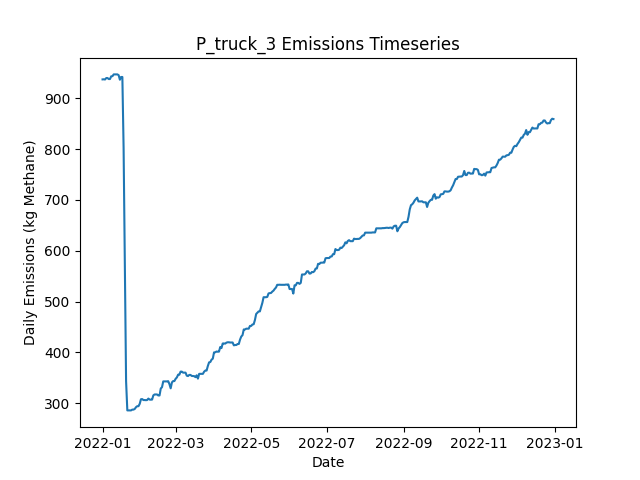

Values plotted in this chart, from the file beside it:
Date, Daily Emissions (Kg Methane), Daily Mitigable Emissions (Kg Methane), Daily Non-Mitigable Emissions (Kg Methan…, Daily Cost ($), Active Leaks, New Leaks, Leaks Repaired, Leaks Naturally Repaired, Leaks Tagged, Daily Repair Cost ($), Daily Natural Repair Cost ($), truck Deployment Cost ($), truck Sites flagged for Follow-Up, truck Leaks tagged for repair, truck Sites Visited, truck Travel Time (Minutes), truck Survey Time (Minutes), OGI_FU_mdl_high Deployment Cost ($), OGI_FU_mdl_high Sites flagged for Follow…, OGI_FU_mdl_high Leaks tagged for repair, OGI_FU_mdl_high Sites Visited, OGI_FU_mdl_high Travel Time (Minutes), OGI_FU_mdl_high Survey Time (Minutes)
2022-01-01, 937, 669.5, 267.6, 400, 356, 358, 0, 2, 0.00000, 0.00000, 400, 400, 0, , 10, 180, 270, 0.00000, , 0, 0, 0, 0
2022-01-02, 937.3, 669.7, 267.6, 400, 357, 1, 0, 0, 0.00000, 0.00000, 0.00000, 400, 0, , 1, 20, 30, 0.00000, , 0, 0, 0, 0
2022-01-03, 936.8, 669.2, 267.6, 1000, 356, 0, 0, 1, 67, 0.00000, 200, 0.00000, 9, , 0, 0, 0, 1000, , 67, 3, 120, 360
2022-01-04, 939.7, 672.1, 267.6, 1000, 358, 2, 0, 0, 93, 0.00000, 0.00000, 0.00000, 1, , 0, 0, 0, 1000, , 93, 3, 120, 360
2022-01-05, 939.7, 672.1, 267.6, 1000, 358, 0, 0, 0, 87, 0.00000, 0.00000, 0.00000, 0, , 0, 0, 0, 1000, , 87, 3, 120, 360
2022-01-06, 937.7, 672.1, 265.6, 500, 357, 0, 0, 0, 26, 0.00000, 0.00000, 0.00000, 0, , 0, 0, 0, 500, , 26, 1, 30, 120
2022-01-07, 937.7, 672.1, 265.6, 0.00000, 357, 0, 0, 0, 0.00000, 0.00000, 0.00000, 0.00000, 0, , 0, 0, 0, 0.00000, , 0, 0, 0, 0
2022-01-08, 943.1, 677.5, 265.6, 0.00000, 359, 2, 0, 0, 0.00000, 0.00000, 0.00000, 0.00000, 0, , 0, 0, 0, 0.00000, , 0, 0, 0, 0
2022-01-09, 943.3, 677.7, 265.6, 0.00000, 360, 1, 0, 0, 0.00000, 0.00000, 0.00000, 0.00000, 0, , 0, 0, 0, 0.00000, , 0, 0, 0, 0
2022-01-10, 946.9, 679.3, 267.6, 0.00000, 362, 2, 0, 0, 0.00000, 0.00000, 0.00000, 0.00000, 0, , 0, 0, 0, 0.00000, , 0, 0, 0, 0
2022-01-11, 946.9, 679.3, 267.6, 0.00000, 362, 0, 0, 0, 0.00000, 0.00000, 0.00000, 0.00000, 0, , 0, 0, 0, 0.00000, , 0, 0, 0, 0
2022-01-12, 946.9, 679.3, 267.6, 0.00000, 362, 0, 0, 0, 0.00000, 0.00000, 0.00000, 0.00000, 0, , 0, 0, 0, 0.00000, , 0, 0, 0, 0
2022-01-13, 946.9, 679.3, 267.6, 0.00000, 362, 0, 0, 0, 0.00000, 0.00000, 0.00000, 0.00000, 0, , 0, 0, 0, 0.00000, , 0, 0, 0, 0
2022-01-14, 945.3, 688, 257.3, 0.00000, 362, 2, 0, 0, 0.00000, 0.00000, 0.00000, 0.00000, 0, , 0, 0, 0, 0.00000, , 0, 0, 0, 0
2022-01-15, 936.4, 688, 248.4, 0.00000, 361, 0, 0, 0, 0.00000, 0.00000, 0.00000, 0.00000, 0, , 0, 0, 0, 0.00000, , 0, 0, 0, 0
2022-01-16, 941.8, 693.4, 248.4, 0.00000, 363, 2, 0, 0, 0.00000, 0.00000, 0.00000, 0.00000, 0, , 0, 0, 0, 0.00000, , 0, 0, 0, 0
2022-01-17, 941.8, 693.4, 248.4, 0.00000, 363, 0, 0, 0, 0.00000, 0.00000, 0.00000, 0.00000, 0, , 0, 0, 0, 0.00000, , 0, 0, 0, 0
2022-01-18, 802.1, 553, 249.1, 11600, 308, 3, 58, 0, 0.00000, 11600, 0.00000, 0.00000, 0, , 0, 0, 0, 0.00000, , 0, 0, 0, 0
2022-01-19, 572.4, 323.3, 249.1, 16400, 227, 1, 82, 0, 0.00000, 16400, 0.00000, 0.00000, 0, , 0, 0, 0, 0.00000, , 0, 0, 0, 0
2022-01-20, 343.1, 94.07, 249.1, 16600, 145, 1, 83, 0, 0.00000, 16600, 0.00000, 0.00000, 0, , 0, 0, 0, 0.00000, , 0, 0, 0, 0
2022-01-21, 285.8, 38.66, 247.1, 4800, 123, 3, 24, 0, 0.00000, 4800, 0.00000, 0.00000, 0, , 0, 0, 0, 0.00000, , 0, 0, 0, 0
2022-01-22, 285.8, 38.66, 247.1, 0.00000, 123, 0, 0, 0, 0.00000, 0.00000, 0.00000, 0.00000, 0, , 0, 0, 0, 0.00000, , 0, 0, 0, 0
2022-01-23, 285.8, 38.66, 247.1, 0.00000, 123, 0, 0, 0, 0.00000, 0.00000, 0.00000, 0.00000, 0, , 0, 0, 0, 0.00000, , 0, 0, 0, 0
2022-01-24, 285.8, 38.66, 247.1, 0.00000, 123, 0, 0, 0, 0.00000, 0.00000, 0.00000, 0.00000, 0, , 0, 0, 0, 0.00000, , 0, 0, 0, 0
2022-01-25, 287.3, 40.22, 247.1, 0.00000, 124, 1, 0, 0, 0.00000, 0.00000, 0.00000, 0.00000, 0, , 0, 0, 0, 0.00000, , 0, 0, 0, 0
2022-01-26, 287.3, 40.22, 247.1, 0.00000, 124, 0, 0, 0, 0.00000, 0.00000, 0.00000, 0.00000, 0, , 0, 0, 0, 0.00000, , 0, 0, 0, 0
2022-01-27, 288.7, 41.78, 246.9, 0.00000, 124, 1, 0, 0, 0.00000, 0.00000, 0.00000, 0.00000, 0, , 0, 0, 0, 0.00000, , 0, 0, 0, 0
2022-01-28, 292, 47.15, 244.9, 0.00000, 125, 2, 0, 0, 0.00000, 0.00000, 0.00000, 0.00000, 0, , 0, 0, 0, 0.00000, , 0, 0, 0, 0
2022-01-29, 294, 47.15, 246.9, 0.00000, 126, 1, 0, 0, 0.00000, 0.00000, 0.00000, 0.00000, 0, , 0, 0, 0, 0.00000, , 0, 0, 0, 0
2022-01-30, 294, 47.15, 246.9, 0.00000, 126, 0, 0, 0, 0.00000, 0.00000, 0.00000, 0.00000, 0, , 0, 0, 0, 0.00000, , 0, 0, 0, 0
2022-01-31, 298.7, 49.83, 248.8, 0.00000, 128, 2, 0, 0, 0.00000, 0.00000, 0.00000, 0.00000, 0, , 0, 0, 0, 0.00000, , 0, 0, 0, 0
2022-02-01, 307.7, 52.51, 255.1, 0.00000, 129, 2, 0, 0, 0.00000, 0.00000, 0.00000, 0.00000, 0, , 0, 0, 0, 0.00000, , 0, 0, 0, 0
2022-02-02, 308.1, 52.51, 255.6, 0.00000, 130, 1, 0, 0, 0.00000, 0.00000, 0.00000, 0.00000, 0, , 0, 0, 0, 0.00000, , 0, 0, 0, 0
2022-02-03, 306.1, 52.51, 253.6, 0.00000, 129, 0, 0, 0, 0.00000, 0.00000, 0.00000, 0.00000, 0, , 0, 0, 0, 0.00000, , 0, 0, 0, 0
2022-02-04, 306.1, 52.51, 253.6, 0.00000, 129, 0, 0, 0, 0.00000, 0.00000, 0.00000, 0.00000, 0, , 0, 0, 0, 0.00000, , 0, 0, 0, 0
2022-02-05, 305.9, 52.51, 253.4, 0.00000, 128, 0, 0, 0, 0.00000, 0.00000, 0.00000, 0.00000, 0, , 0, 0, 0, 0.00000, , 0, 0, 0, 0
2022-02-06, 306.1, 52.73, 253.4, 0.00000, 129, 1, 0, 0, 0.00000, 0.00000, 0.00000, 0.00000, 0, , 0, 0, 0, 0.00000, , 0, 0, 0, 0
2022-02-07, 309, 55.64, 253.4, 0.00000, 131, 2, 0, 0, 0.00000, 0.00000, 0.00000, 0.00000, 0, , 0, 0, 0, 0.00000, , 0, 0, 0, 0
2022-02-08, 307.1, 55.64, 251.4, 0.00000, 130, 0, 0, 0, 0.00000, 0.00000, 0.00000, 0.00000, 0, , 0, 0, 0, 0.00000, , 0, 0, 0, 0
2022-02-09, 306.8, 55.64, 251.2, 0.00000, 129, 0, 0, 0, 0.00000, 0.00000, 0.00000, 0.00000, 0, , 0, 0, 0, 0.00000, , 0, 0, 0, 0
2022-02-10, 307.1, 55.86, 251.2, 0.00000, 130, 1, 0, 0, 0.00000, 0.00000, 0.00000, 0.00000, 0, , 0, 0, 0, 0.00000, , 0, 0, 0, 0
2022-02-11, 315.3, 64.13, 251.2, 0.00000, 131, 1, 0, 0, 0.00000, 0.00000, 0.00000, 0.00000, 0, , 0, 0, 0, 0.00000, , 0, 0, 0, 0
2022-02-12, 317.1, 65.92, 251.2, 0.00000, 133, 2, 0, 0, 0.00000, 0.00000, 0.00000, 0.00000, 0, , 0, 0, 0, 0.00000, , 0, 0, 0, 0
2022-02-13, 317.1, 65.92, 251.2, 0.00000, 133, 0, 0, 0, 0.00000, 0.00000, 0.00000, 0.00000, 0, , 0, 0, 0, 0.00000, , 0, 0, 0, 0
2022-02-14, 317.1, 65.92, 251.2, 0.00000, 133, 0, 0, 0, 0.00000, 0.00000, 0.00000, 0.00000, 0, , 0, 0, 0, 0.00000, , 0, 0, 0, 0
2022-02-15, 315.1, 65.92, 249.2, 0.00000, 132, 0, 0, 0, 0.00000, 0.00000, 0.00000, 0.00000, 0, , 0, 0, 0, 0.00000, , 0, 0, 0, 0
2022-02-16, 315.1, 65.92, 249.2, 0.00000, 132, 0, 0, 0, 0.00000, 0.00000, 0.00000, 0.00000, 0, , 0, 0, 0, 0.00000, , 0, 0, 0, 0
2022-02-17, 328.8, 71.95, 256.8, 0.00000, 133, 2, 0, 0, 0.00000, 0.00000, 0.00000, 0.00000, 0, , 0, 0, 0, 0.00000, , 0, 0, 0, 0
2022-02-18, 331.4, 74.63, 256.8, 0.00000, 134, 1, 0, 0, 0.00000, 0.00000, 0.00000, 0.00000, 0, , 0, 0, 0, 0.00000, , 0, 0, 0, 0
2022-02-19, 342.8, 83.35, 259.5, 0.00000, 138, 4, 0, 0, 0.00000, 0.00000, 0.00000, 0.00000, 0, , 0, 0, 0, 0.00000, , 0, 0, 0, 0
2022-02-20, 342.8, 83.35, 259.5, 0.00000, 138, 0, 0, 0, 0.00000, 0.00000, 0.00000, 0.00000, 0, , 0, 0, 0, 0.00000, , 0, 0, 0, 0
2022-02-21, 342.8, 83.35, 259.5, 0.00000, 138, 0, 0, 0, 0.00000, 0.00000, 0.00000, 0.00000, 0, , 0, 0, 0, 0.00000, , 0, 0, 0, 0
2022-02-22, 342.8, 83.35, 259.5, 0.00000, 138, 0, 0, 0, 0.00000, 0.00000, 0.00000, 0.00000, 0, , 0, 0, 0, 0.00000, , 0, 0, 0, 0
2022-02-23, 343.3, 92.06, 251.2, 0.00000, 139, 2, 0, 0, 0.00000, 0.00000, 0.00000, 0.00000, 0, , 0, 0, 0, 0.00000, , 0, 0, 0, 0
2022-02-24, 337.4, 95.19, 242.3, 0.00000, 140, 2, 0, 0, 0.00000, 0.00000, 0.00000, 0.00000, 0, , 0, 0, 0, 0.00000, , 0, 0, 0, 0
2022-02-25, 329.2, 95.19, 234, 0.00000, 140, 1, 0, 0, 0.00000, 0.00000, 0.00000, 0.00000, 0, , 0, 0, 0, 0.00000, , 0, 0, 0, 0
2022-02-26, 340.8, 97.87, 242.9, 0.00000, 142, 2, 0, 0, 0.00000, 0.00000, 0.00000, 0.00000, 0, , 0, 0, 0, 0.00000, , 0, 0, 0, 0
2022-02-27, 343.5, 100.6, 242.9, 0.00000, 143, 1, 0, 0, 0.00000, 0.00000, 0.00000, 0.00000, 0, , 0, 0, 0, 0.00000, , 0, 0, 0, 0
2022-02-28, 343.5, 100.6, 242.9, 0.00000, 143, 0, 0, 0, 0.00000, 0.00000, 0.00000, 0.00000, 0, , 0, 0, 0, 0.00000, , 0, 0, 0, 0
2022-03-01, 347.9, 105, 242.9, 0.00000, 144, 1, 0, 0, 0.00000, 0.00000, 0.00000, 0.00000, 0, , 0, 0, 0, 0.00000, , 0, 0, 0, 0
... 305 more rows
